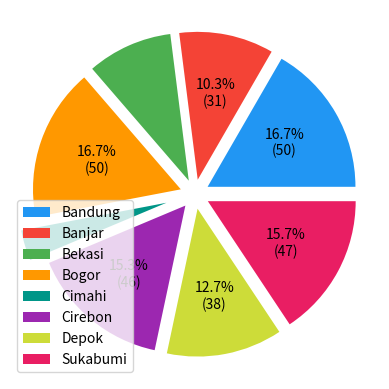

Write the Python code that produced this figure.
import numpy as np
import matplotlib.pyplot as plt

# data structure
trainees  = [50, 31, 28, 50, 10, 46, 38, 47]
total     = sum(trainees)
locations = [
  'Bandung', 'Banjar', 'Bekasi', 'Bogor', 
  'Cimahi',  'Cirebon', 'Depok', 'Sukabumi']
colors = {
  '#F44336', '#E91E63', '#9C27B0', '#3F51B5',
  '#2196F3', '#00BCD4', '#009688', '#4CAF50',
  '#CDDC39', '#FF9800' }
explode = [0.1, 0.1, 0.1, 0.1,
           0.2, 0.1, 0.1, 0.1]

# additional function
def wedge_text(percent, total):
    absolute = int(round(total*percent/100))
    if percent > 10:
      return "{:.1f}%\n({:d})".format(percent, absolute)
    else:
      return ""

# plot pie chart
axes = plt.subplot()

wedges, texts, autotexts = axes.pie(
  trainees,
  labels  = None,
  colors  = colors,
  explode = explode,
  autopct = lambda percent: wedge_text(percent, total))

axes.legend(
  wedges, locations,
  loc="lower left",
  bbox_to_anchor=(0, 0, 0, 0))

plt.show()
